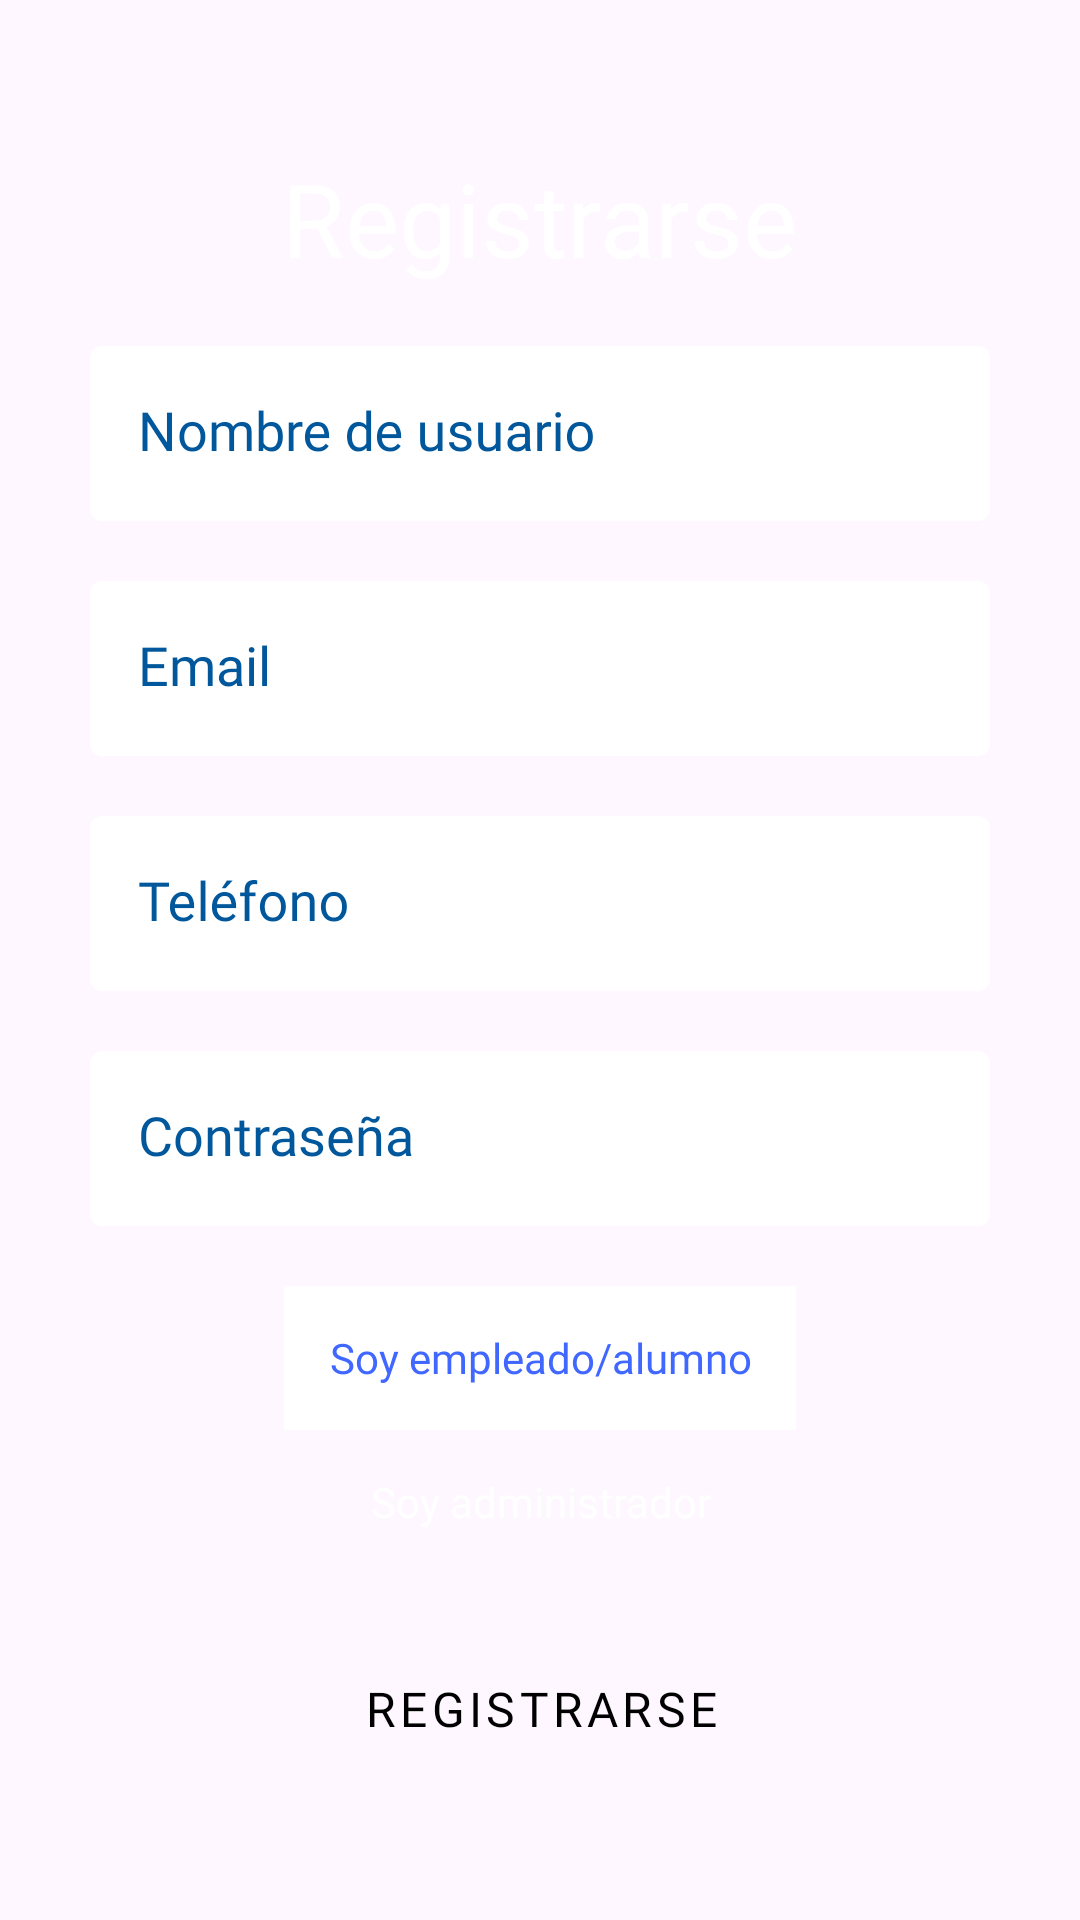

Android layout source for this screen:
<!-- AndroidManifest.xml: application theme Theme.ShiftTracker -->
<!-- res/layout/activity_registrarse.xml -->
<?xml version="1.0" encoding="utf-8"?>
<androidx.constraintlayout.widget.ConstraintLayout xmlns:android="http://schemas.android.com/apk/res/android"
    xmlns:app="http://schemas.android.com/apk/res-auto"
    xmlns:tools="http://schemas.android.com/tools"
    android:id="@+id/actRegistrarseLayout"
    android:layout_width="match_parent"
    android:layout_height="match_parent"
    android:background="@drawable/img_fondo"
    tools:context=".login.Registrarse">

    <TextView
        android:id="@+id/actRegistrarseTextViewRegistrarse"
        style="@style/titulo_blanco"
        android:layout_width="wrap_content"
        android:layout_height="wrap_content"
        android:layout_marginTop="50dp"
        android:text="@string/registrarse"
        android:textSize="34sp"
        app:layout_constraintEnd_toEndOf="parent"
        app:layout_constraintStart_toStartOf="parent"
        app:layout_constraintTop_toTopOf="parent" />

    <com.google.android.material.textfield.TextInputLayout
        android:id="@+id/actRegistrarseTextInputLayoutUsuario"
        style="@style/TextInputLayoutBlancoTextoAzul"
        android:layout_width="300dp"
        android:layout_height="wrap_content"
        android:layout_marginTop="20dp"
        android:hint="@string/nombre_de_usuario"
        app:layout_constraintEnd_toEndOf="parent"
        app:layout_constraintStart_toStartOf="parent"
        app:layout_constraintTop_toBottomOf="@+id/actRegistrarseTextViewRegistrarse">

        <com.google.android.material.textfield.TextInputEditText
            android:id="@+id/actRegistrarseTextInputEditTextUsuario"
            style="@style/TextInputEditTextBlancoTextoAzul"
            android:layout_width="match_parent"
            android:layout_height="wrap_content"
            android:fontFamily="@font/days_one"
            android:inputType="text"
            android:maxLength="50" />
    </com.google.android.material.textfield.TextInputLayout>

    <com.google.android.material.textfield.TextInputLayout
        android:id="@+id/actRegistrarseTextInputLayoutEmail"
        style="@style/TextInputLayoutBlancoTextoAzul"
        android:layout_width="300dp"
        android:layout_height="wrap_content"
        android:layout_marginTop="20dp"
        android:hint="@string/email"
        app:layout_constraintEnd_toEndOf="parent"
        app:layout_constraintStart_toStartOf="parent"
        app:layout_constraintTop_toBottomOf="@+id/actRegistrarseTextInputLayoutUsuario">

        <com.google.android.material.textfield.TextInputEditText
            android:id="@+id/actRegistrarseTextInputEditTextEmail"
            style="@style/TextInputEditTextBlancoTextoAzul"
            android:layout_width="match_parent"
            android:layout_height="wrap_content"
            android:fontFamily="@font/days_one"
            android:inputType="text|textEmailAddress"
            android:maxLength="50" />
    </com.google.android.material.textfield.TextInputLayout>

    <com.google.android.material.textfield.TextInputLayout
        android:id="@+id/actRegistrarseTextInputLayoutTelefono"
        style="@style/TextInputLayoutBlancoTextoAzul"
        android:layout_width="300dp"
        android:layout_height="wrap_content"
        android:layout_marginTop="20dp"
        android:hint="@string/telefono"
        app:layout_constraintEnd_toEndOf="parent"
        app:layout_constraintStart_toStartOf="parent"
        app:layout_constraintTop_toBottomOf="@+id/actRegistrarseTextInputLayoutEmail">

        <com.google.android.material.textfield.TextInputEditText
            android:id="@+id/actRegistrarseTextInputEditTextTelefono"
            style="@style/TextInputEditTextBlancoTextoAzul"
            android:layout_width="match_parent"
            android:layout_height="wrap_content"
            android:fontFamily="@font/days_one"
            android:inputType="phone"
            android:maxLength="50" />
    </com.google.android.material.textfield.TextInputLayout>

    <com.google.android.material.textfield.TextInputLayout
        android:id="@+id/actRegistrarseTextInputLayoutContrasena"
        style="@style/TextInputLayoutBlancoTextoAzul"
        android:layout_width="300dp"
        android:layout_height="wrap_content"
        android:layout_marginTop="20dp"
        android:hint="@string/contrasena"
        app:layout_constraintEnd_toEndOf="parent"
        app:layout_constraintStart_toStartOf="parent"
        app:layout_constraintTop_toBottomOf="@+id/actRegistrarseTextInputLayoutTelefono">

        <com.google.android.material.textfield.TextInputEditText
            android:id="@+id/actRegistrarseTextInputEditTextContrasena"
            style="@style/TextInputEditTextBlancoTextoAzul"
            android:layout_width="match_parent"
            android:layout_height="wrap_content"
            android:fontFamily="@font/days_one"
            android:inputType="text|textPassword"
            android:maxLength="50" />
    </com.google.android.material.textfield.TextInputLayout>

    <RadioGroup
        android:id="@+id/actRegistrarseRadioGroupTipoUsuario"
        android:layout_width="wrap_content"
        android:layout_height="wrap_content"
        android:layout_marginTop="20dp"
        app:layout_constraintEnd_toEndOf="parent"
        app:layout_constraintStart_toStartOf="parent"
        app:layout_constraintTop_toBottomOf="@+id/actRegistrarseTextInputLayoutContrasena">

        <RadioButton
            android:id="@+id/actRegistrarseRadioButtonEmpleadoAlumno"
            style="@style/radioButton_checked"
            android:layout_width="match_parent"
            android:layout_height="wrap_content"
            android:checked="true"
            android:text="@string/soy_empleadoAlumno"
            android:textAlignment="center" />

        <RadioButton
            android:id="@+id/actRegistrarseRadioButtonAdministrador"
            style="@style/radioButton_unchecked"
            android:layout_width="match_parent"
            android:layout_height="wrap_content"
            android:text="@string/soy_administrador"
            android:textAlignment="center" />

    </RadioGroup>

    <Button
        android:id="@+id/actRegistrarseButtonRegistrarse"
        style="@style/boton_blanco"
        android:layout_width="300dp"
        android:layout_height="50dp"
        android:layout_marginTop="20dp"
        android:fontFamily="@font/lexend_medium"
        android:onClick="onClickRegistrarse"
        android:text="@string/registrarse"
        android:textSize="16sp"
        app:layout_constraintEnd_toEndOf="parent"
        app:layout_constraintHorizontal_bias="0.505"
        app:layout_constraintStart_toStartOf="parent"
        app:layout_constraintTop_toBottomOf="@+id/actRegistrarseRadioGroupTipoUsuario" />
</androidx.constraintlayout.widget.ConstraintLayout>
<!-- resources referenced by this layout -->
<resources>
  <string name="contrasena">Contraseña</string>
  <string name="email">Email</string>
  <string name="nombre_de_usuario">Nombre de usuario</string>
  <string name="registrarse">Registrarse</string>
  <string name="soy_administrador">Soy administrador</string>
  <string name="soy_empleadoAlumno">Soy empleado/alumno</string>
  <string name="telefono">Teléfono</string>
  <style name="TextInputEditTextBlancoTextoAzul" parent="@style/Widget.AppCompat.EditText">
          <item name="android:textColor">@color/light_blue_900</item>
          <item name="singleLine">true</item>
  
      </style>
  <style name="TextInputLayoutBlancoTextoAzul" parent="@style/Widget.MaterialComponents.TextInputLayout.OutlinedBox">
          <item name="boxBackgroundColor">@color/white</item>
          <item name="boxBackgroundMode">filled</item>
          <item name="boxStrokeWidth">0dp</item>
          <item name="boxStrokeWidthFocused">5dp</item>
          <item name="boxStrokeColor">@color/light_blue_900</item>
          <item name="android:foregroundTint">@color/light_blue_900</item>
          <item name="hintTextColor">@color/light_blue_900</item>
          <item name="android:textColorHint">@color/light_blue_900</item>
      </style>
  <style name="boton_blanco" parent="Widget.MaterialComponents.Button">
          <item name="android:backgroundTint">@color/white</item>
          <item name="android:textColor">@color/black</item>
          <item name="cornerRadius">20dp</item>
      </style>
  <style name="radioButton_checked" parent="Widget.AppCompat.CompoundButton.RadioButton">
          <item name="fontFamily">@font/days_one</item>
          <item name="android:paddingHorizontal">15dp</item>
          <item name="android:background">@color/white</item>
          <item name="android:textColor">@color/blue_app</item>
          <item name="android:button">@null</item>
      </style>
  <style name="radioButton_unchecked" parent="Widget.AppCompat.CompoundButton.RadioButton">
          <item name="fontFamily">@font/days_one</item>
          <item name="android:paddingHorizontal">15dp</item>
          <item name="android:background">@drawable/bordes_blancos</item>
          <item name="android:textColor">@color/white</item>
          <item name="android:button">@null</item>
      </style>
  <style name="titulo_blanco">
          <item name="android:textColor">@color/white</item>
          <item name="fontFamily">@font/days_one</item>
      </style>
  <style name="Theme.ShiftTracker" parent="Theme.MaterialComponents.DayNight.NoActionBar">
          
          <item name="colorPrimary">@color/light_blue_A400</item>
          <item name="colorPrimaryVariant">@color/light_blue_900</item>
          <item name="colorOnPrimary">@color/white</item>
          
          <item name="colorSecondary">@color/teal_200</item>
          <item name="colorSecondaryVariant">@color/teal_700</item>
          <item name="colorOnSecondary">@color/black</item>
          
          <item name="android:statusBarColor">?attr/colorPrimaryVariant</item>
          
      </style>
  <color name="light_blue_900">#FF01579B</color>
  <color name="white">#FFFFFFFF</color>
  <color name="black">#FF000000</color>
  <color name="blue_app">#4067FF</color>
  <color name="light_blue_A400">#FF00B0FF</color>
  <color name="teal_200">#FF03DAC5</color>
  <color name="teal_700">#FF018786</color>
</resources>
